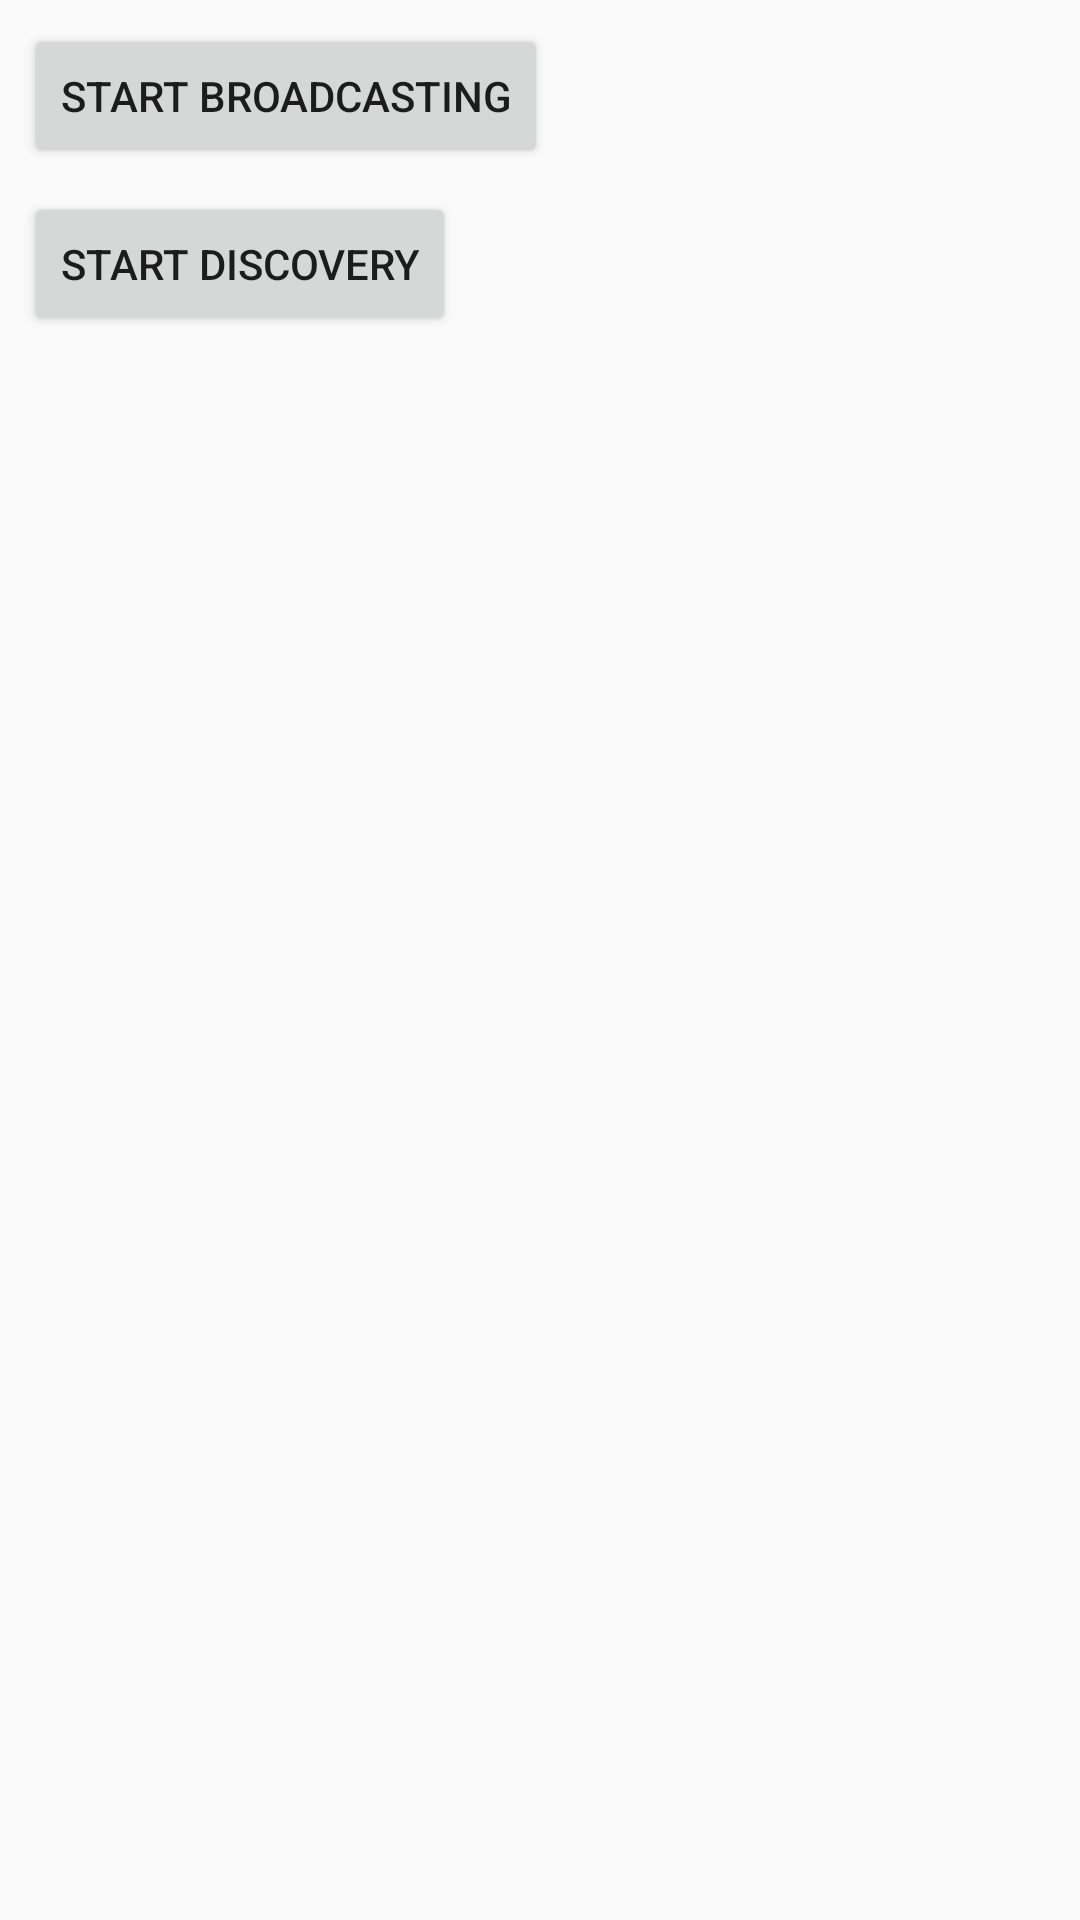

Android layout source for this screen:
<!-- AndroidManifest.xml: application theme AppTheme -->
<!-- res/layout/activity_test.xml -->
<?xml version="1.0" encoding="utf-8"?>
<android.support.constraint.ConstraintLayout
    xmlns:android="http://schemas.android.com/apk/res/android"
    xmlns:app="http://schemas.android.com/apk/res-auto"
    android:layout_width="match_parent"
    android:layout_height="match_parent"
    >

    <Button
        android:id="@+id/btnBroadcast"
        android:layout_width="wrap_content"
        android:layout_height="wrap_content"
        android:layout_marginStart="8dp"
        android:layout_marginTop="8dp"
        android:text="Start broadcasting"
        app:layout_constraintStart_toStartOf="parent"
        app:layout_constraintTop_toTopOf="parent"
        />

    <Button
        android:id="@+id/btnDiscovery"
        android:layout_width="wrap_content"
        android:layout_height="wrap_content"
        android:layout_marginStart="8dp"
        android:layout_marginTop="8dp"
        android:text="Start discovery"
        app:layout_constraintStart_toStartOf="parent"
        app:layout_constraintTop_toBottomOf="@+id/btnBroadcast"
        />

</android.support.constraint.ConstraintLayout>
<!-- resources referenced by this layout -->
<resources>
  <style name="AppTheme" parent="Theme.AppCompat.Light.DarkActionBar">
          
          <item name="colorPrimary">@color/colorPrimary</item>
          <item name="colorPrimaryDark">@color/colorPrimaryDark</item>
          <item name="colorAccent">@color/colorAccent</item>
  
      </style>
  <color name="colorPrimary">#15b48e</color>
  <color name="colorPrimaryDark">#303F9F</color>
  <color name="colorAccent">#FF4081</color>
</resources>
